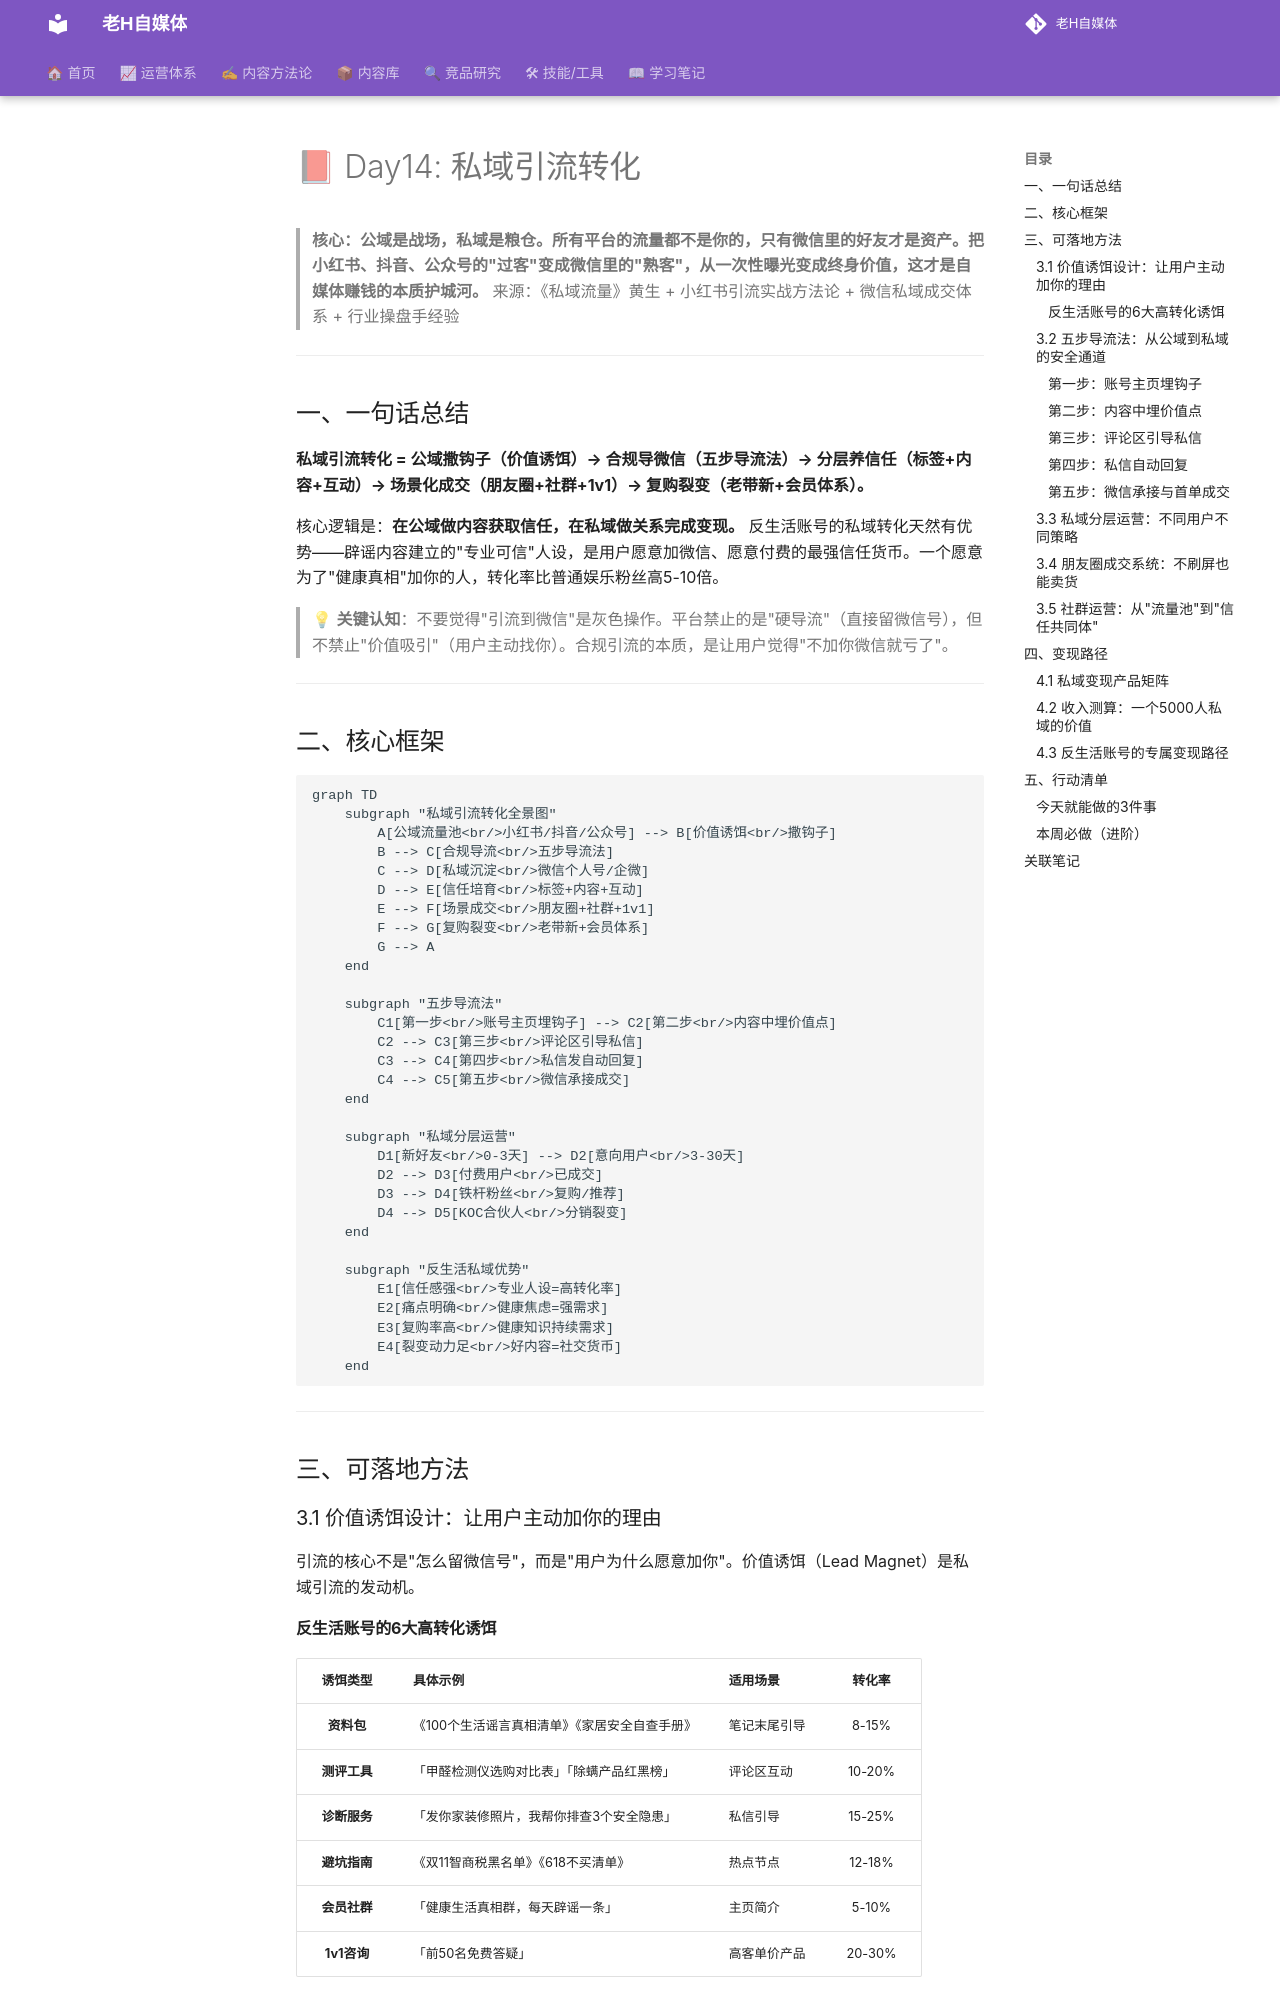

repository: dylantoo/h-social.github.io · page: 06-学习笔记/Day14-私域引流转化/index.html · generator: mkdocs

# 📕 Day14: 私域引流转化

> **核心：公域是战场，私域是粮仓。所有平台的流量都不是你的，只有微信里的好友才是资产。把小红书、抖音、公众号的"过客"变成微信里的"熟客"，从一次性曝光变成终身价值，这才是自媒体赚钱的本质护城河。**
> 来源：《私域流量》黄生 + 小红书引流实战方法论 + 微信私域成交体系 + 行业操盘手经验

---

## 一、一句话总结

**私域引流转化 = 公域撒钩子（价值诱饵）→ 合规导微信（五步导流法）→ 分层养信任（标签+内容+互动）→ 场景化成交（朋友圈+社群+1v1）→ 复购裂变（老带新+会员体系）。**

核心逻辑是：**在公域做内容获取信任，在私域做关系完成变现。** 反生活账号的私域转化天然有优势——辟谣内容建立的"专业可信"人设，是用户愿意加微信、愿意付费的最强信任货币。一个愿意为了"健康真相"加你的人，转化率比普通娱乐粉丝高5-10倍。

> 💡 **关键认知**：不要觉得"引流到微信"是灰色操作。平台禁止的是"硬导流"（直接留微信号），但不禁止"价值吸引"（用户主动找你）。合规引流的本质，是让用户觉得"不加你微信就亏了"。

---

## 二、核心框架

```mermaid
graph TD
    subgraph "私域引流转化全景图"
        A[公域流量池<br/>小红书/抖音/公众号] --> B[价值诱饵<br/>撒钩子]
        B --> C[合规导流<br/>五步导流法]
        C --> D[私域沉淀<br/>微信个人号/企微]
        D --> E[信任培育<br/>标签+内容+互动]
        E --> F[场景成交<br/>朋友圈+社群+1v1]
        F --> G[复购裂变<br/>老带新+会员体系]
        G --> A
    end

    subgraph "五步导流法"
        C1[第一步<br/>账号主页埋钩子] --> C2[第二步<br/>内容中埋价值点]
        C2 --> C3[第三步<br/>评论区引导私信]
        C3 --> C4[第四步<br/>私信发自动回复]
        C4 --> C5[第五步<br/>微信承接成交]
    end

    subgraph "私域分层运营"
        D1[新好友<br/>0-3天] --> D2[意向用户<br/>3-30天]
        D2 --> D3[付费用户<br/>已成交]
        D3 --> D4[铁杆粉丝<br/>复购/推荐]
        D4 --> D5[KOC合伙人<br/>分销裂变]
    end

    subgraph "反生活私域优势"
        E1[信任感强<br/>专业人设=高转化率]
        E2[痛点明确<br/>健康焦虑=强需求]
        E3[复购率高<br/>健康知识持续需求]
        E4[裂变动力足<br/>好内容=社交货币]
    end
```

---

## 三、可落地方法

### 3.1 价值诱饵设计：让用户主动加你的理由

引流的核心不是"怎么留微信号"，而是"用户为什么愿意加你"。价值诱饵（Lead Magnet）是私域引流的发动机。
